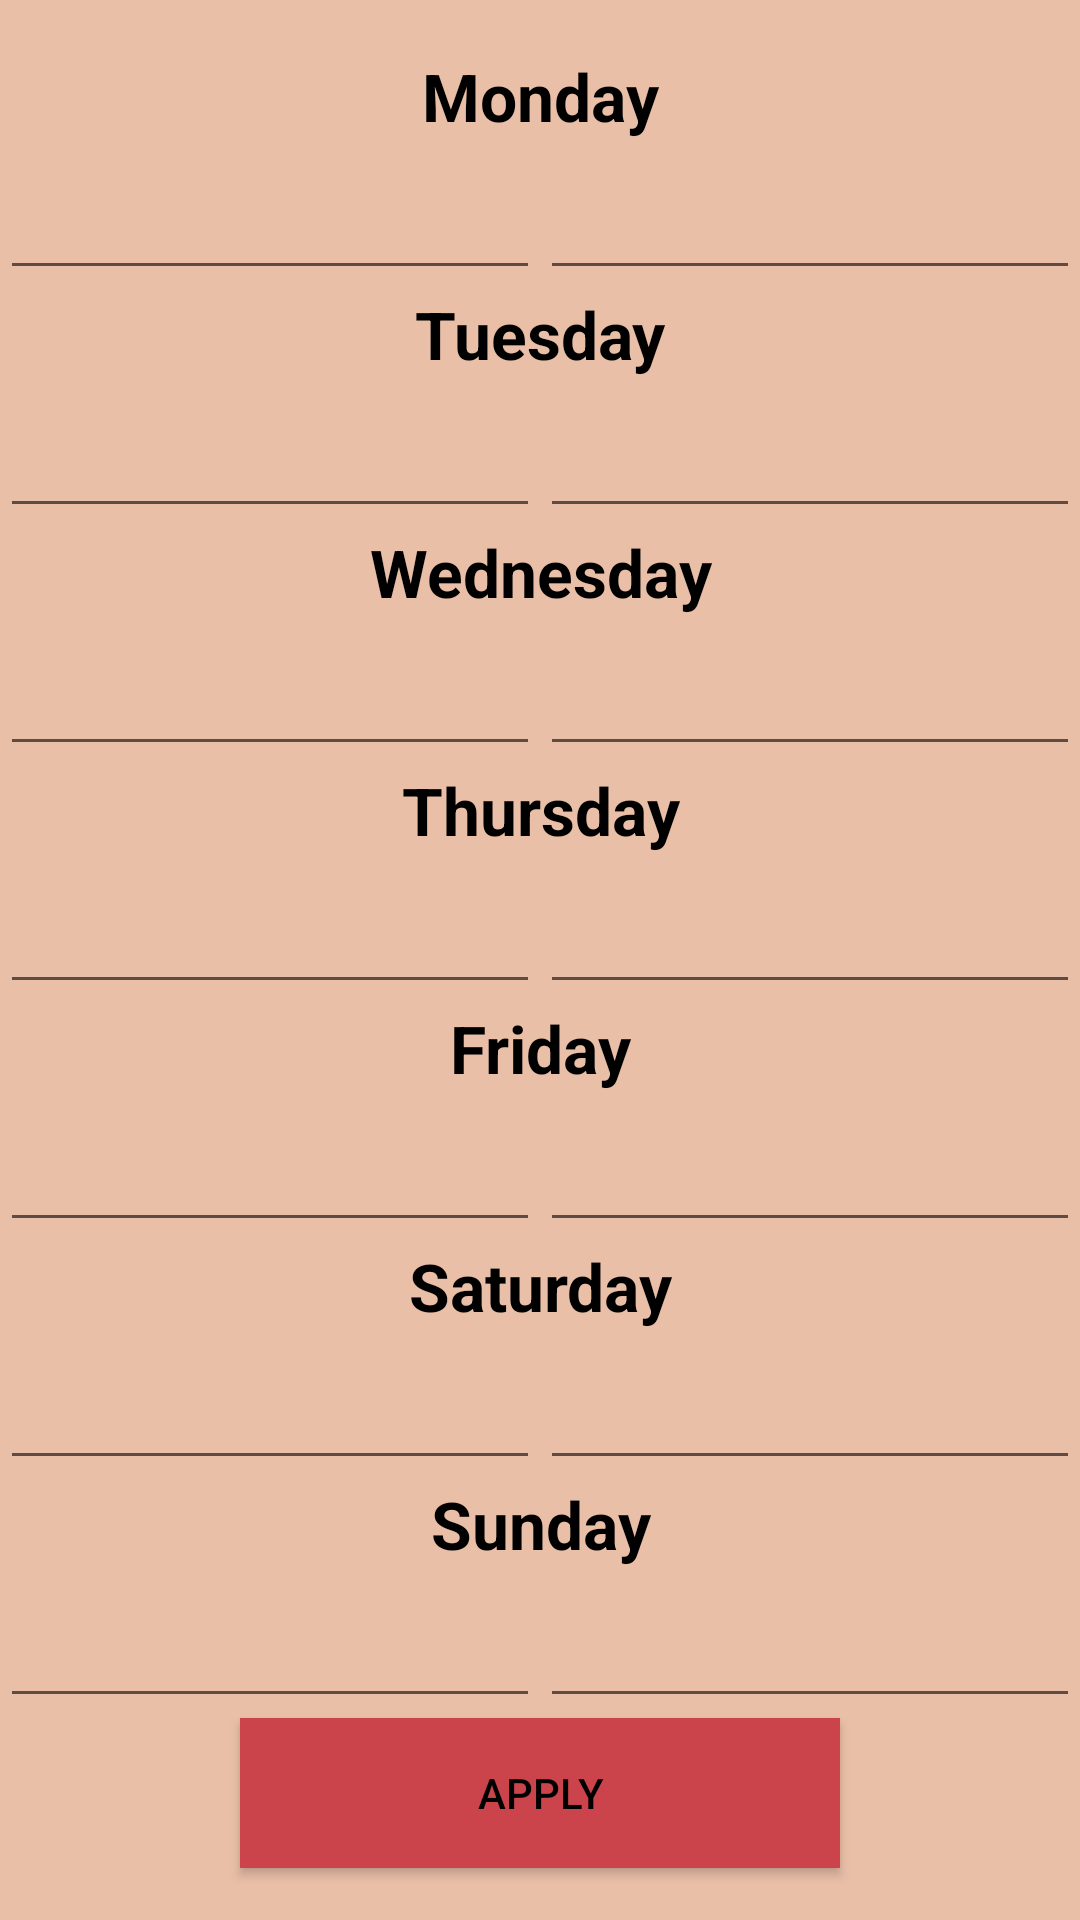

Layout XML and referenced resources for this Android screen:
<!-- AndroidManifest.xml: application theme AppTheme -->
<!-- res/layout/activity_employee_set_hours.xml -->
<?xml version="1.0" encoding="utf-8"?>
<androidx.constraintlayout.widget.ConstraintLayout xmlns:android="http://schemas.android.com/apk/res/android"
    xmlns:app="http://schemas.android.com/apk/res-auto"
    xmlns:tools="http://schemas.android.com/tools"
    android:layout_width="match_parent"
    android:layout_height="match_parent"
    tools:context=".EmployeeSetHours">

    <LinearLayout
        android:layout_width="match_parent"
        android:layout_height="match_parent"
        android:background="@color/Medium"
        android:gravity="center"
        android:orientation="vertical">

        <TextView
            android:id="@+id/mondayText"
            android:layout_width="match_parent"
            android:layout_height="wrap_content"
            android:text="Monday"
            android:textAlignment="center"
            android:textAppearance="@style/TextAppearance.AppCompat.Large"
            android:textColor="@android:color/black"
            android:textStyle="bold" />

        <LinearLayout
            android:layout_width="match_parent"
            android:layout_height="50dp"
            android:orientation="horizontal">

            <EditText
                android:id="@+id/monStart"
                android:layout_width="match_parent"
                android:layout_height="match_parent"
                android:layout_weight="0.1"
                android:textAlignment="center" />

            <EditText
                android:id="@+id/monEnd"
                android:layout_width="match_parent"
                android:layout_height="match_parent"
                android:layout_weight="0.1"
                android:textAlignment="center" />
        </LinearLayout>

        <TextView
            android:id="@+id/tuesdayText"
            android:layout_width="match_parent"
            android:layout_height="wrap_content"
            android:text="Tuesday"
            android:textAlignment="center"
            android:textAppearance="@style/TextAppearance.AppCompat.Large"
            android:textColor="@android:color/black"
            android:textStyle="bold" />

        <LinearLayout
            android:layout_width="match_parent"
            android:layout_height="50dp"
            android:orientation="horizontal">

            <EditText
                android:id="@+id/tuesStart"
                android:layout_width="match_parent"
                android:layout_height="match_parent"
                android:layout_weight="0.1"
                android:textAlignment="center" />

            <EditText
                android:id="@+id/tuesEnd"
                android:layout_width="match_parent"
                android:layout_height="match_parent"
                android:layout_weight="0.1"
                android:textAlignment="center" />
        </LinearLayout>

        <TextView
            android:id="@+id/wednesdayHours"
            android:layout_width="match_parent"
            android:layout_height="wrap_content"
            android:text="Wednesday"
            android:textAlignment="center"
            android:textAppearance="@style/TextAppearance.AppCompat.Large"
            android:textColor="@android:color/black"
            android:textStyle="bold" />

        <LinearLayout
            android:layout_width="match_parent"
            android:layout_height="50dp"
            android:orientation="horizontal">

            <EditText
                android:id="@+id/wedStart"
                android:layout_width="match_parent"
                android:layout_height="match_parent"
                android:layout_weight="0.1"
                android:textAlignment="center" />

            <EditText
                android:id="@+id/wedEnd"
                android:layout_width="match_parent"
                android:layout_height="match_parent"
                android:layout_weight="0.1"
                android:textAlignment="center" />
        </LinearLayout>

        <TextView
            android:id="@+id/thursdayHours"
            android:layout_width="match_parent"
            android:layout_height="wrap_content"
            android:text="Thursday"
            android:textAlignment="center"
            android:textAppearance="@style/TextAppearance.AppCompat.Large"
            android:textColor="@android:color/black"
            android:textStyle="bold" />

        <LinearLayout
            android:layout_width="match_parent"
            android:layout_height="50dp"
            android:orientation="horizontal">

            <EditText
                android:id="@+id/thuStart"
                android:layout_width="match_parent"
                android:layout_height="match_parent"
                android:layout_weight="0.1"
                android:textAlignment="center" />

            <EditText
                android:id="@+id/thuEnd"
                android:layout_width="match_parent"
                android:layout_height="match_parent"
                android:layout_weight="0.1"
                android:textAlignment="center" />
        </LinearLayout>

        <TextView
            android:id="@+id/fridayHours"
            android:layout_width="match_parent"
            android:layout_height="wrap_content"
            android:text="Friday"
            android:textAlignment="center"
            android:textAppearance="@style/TextAppearance.AppCompat.Large"
            android:textColor="@android:color/black"
            android:textStyle="bold" />

        <LinearLayout
            android:layout_width="match_parent"
            android:layout_height="50dp"
            android:orientation="horizontal">

            <EditText
                android:id="@+id/friStart"
                android:layout_width="match_parent"
                android:layout_height="match_parent"
                android:layout_weight="0.1"
                android:textAlignment="center" />

            <EditText
                android:id="@+id/friEnd"
                android:layout_width="match_parent"
                android:layout_height="match_parent"
                android:layout_weight="0.1"
                android:textAlignment="center" />
        </LinearLayout>

        <TextView
            android:id="@+id/saturdayHours"
            android:layout_width="match_parent"
            android:layout_height="wrap_content"
            android:text="Saturday"
            android:textAlignment="center"
            android:textAppearance="@style/TextAppearance.AppCompat.Large"
            android:textColor="@android:color/black"
            android:textStyle="bold" />

        <LinearLayout
            android:layout_width="match_parent"
            android:layout_height="50dp"
            android:orientation="horizontal">

            <EditText
                android:id="@+id/satStart"
                android:layout_width="match_parent"
                android:layout_height="match_parent"
                android:layout_weight="0.1"
                android:textAlignment="center" />

            <EditText
                android:id="@+id/satEnd"
                android:layout_width="match_parent"
                android:layout_height="match_parent"
                android:layout_weight="0.1"
                android:textAlignment="center" />
        </LinearLayout>

        <TextView
            android:id="@+id/sundayHours"
            android:layout_width="match_parent"
            android:layout_height="wrap_content"
            android:text="Sunday"
            android:textAlignment="center"
            android:textAppearance="@style/TextAppearance.AppCompat.Large"
            android:textColor="@android:color/black"
            android:textStyle="bold" />

        <LinearLayout
            android:layout_width="match_parent"
            android:layout_height="50dp"
            android:orientation="horizontal">

            <EditText
                android:id="@+id/sunStart"
                android:layout_width="match_parent"
                android:layout_height="match_parent"
                android:layout_weight="0.1"
                android:textAlignment="center">

            </EditText>

            <EditText
                android:id="@+id/sunEnd"
                android:layout_width="match_parent"
                android:layout_height="match_parent"
                android:layout_weight="0.1"
                android:textAlignment="center" />

        </LinearLayout>

        <Button
            android:id="@+id/applyButton"
            android:layout_width="200dp"
            android:layout_height="50dp"
            android:background="@color/Dark"
            android:text="APPLY"
            android:textColor="@android:color/black" />

    </LinearLayout>
</androidx.constraintlayout.widget.ConstraintLayout>
<!-- resources referenced by this layout -->
<resources>
  <color name="Dark">#CC444B</color>
  <color name="Medium">#EABFA8</color>
  <style name="AppTheme" parent="Theme.AppCompat.Light.NoActionBar">
          
          <item name="colorPrimary">@color/Medium</item>
          <item name="colorPrimaryDark">@color/Dark</item>
          <item name="colorAccent">@color/Light</item>
      </style>
  <color name="Light">#CC444B</color>
</resources>
